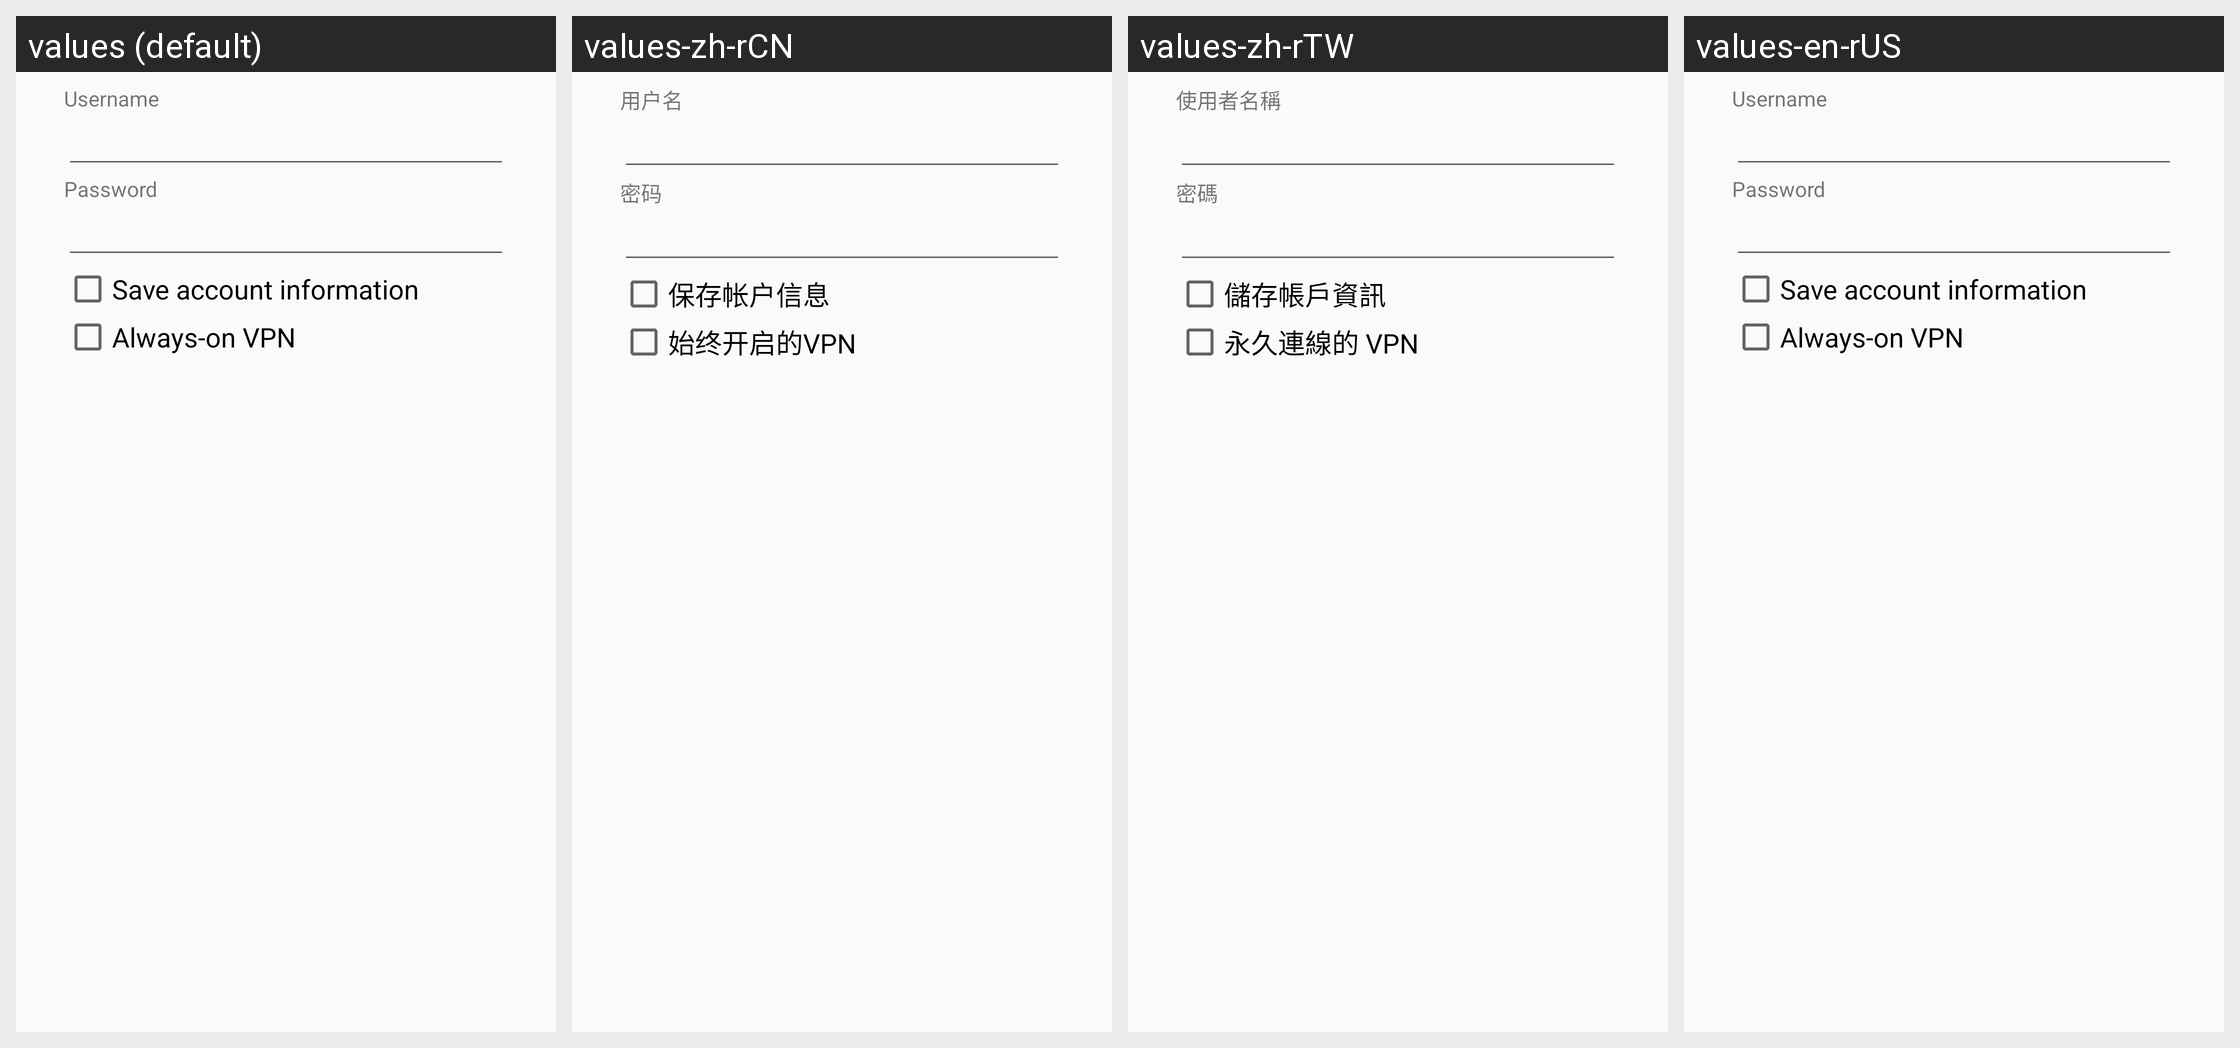

The Android screen above is rendered under several locales of the same app. Produce the string resources it draws, with the default and per-locale values.
Android screen res/layout/vpn_dialog.xml rendered under 4 locales, left to right: values (default), values-zh-rCN, values-zh-rTW, values-en-rUS. Device: Nexus 5 (rendered at 1080×1920; each locale shown at half size, 540×960, under a caption strip naming it); theme Theme.Settings.
Strings drawn on this screen, with the default value and each locale's value (text and hints the layout hard-codes, and strings that could not be matched under every locale, appear in the picture but are not listed):

vpn_username
  values: Username
  values-zh-rCN: 用户名
  values-zh-rTW: 使用者名稱
  values-en-rUS: Username  [not translated; the default value is used]

vpn_password
  values: Password
  values-zh-rCN: 密码
  values-zh-rTW: 密碼
  values-en-rUS: Password  [not translated; the default value is used]

vpn_save_login
  values: Save account information
  values-zh-rCN: 保存帐户信息
  values-zh-rTW: 儲存帳戶資訊
  values-en-rUS: Save account information  [not translated; the default value is used]

vpn_menu_lockdown
  values: Always-on VPN
  values-zh-rCN: 始终开启的VPN
  values-zh-rTW: 永久連線的 VPN
  values-en-rUS: Always-on VPN  [not translated; the default value is used]
